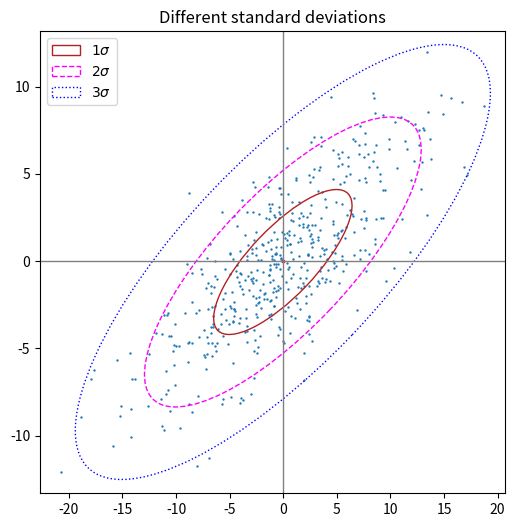

This chart was generated by the following Python code:
#%%
import numpy as np
import matplotlib.pyplot as plt
from matplotlib.patches import Ellipse
import matplotlib.transforms as transforms


def cconfidence_ellipse(mean, cov, ax, n_std=3.0, facecolor='none', **kwargs):
    """
    Create a plot of the covariance confidence ellipse of *x* and *y*.

    Parameters
    ----------
    x, y : array-like, shape (n, )
        Input data.

    ax : matplotlib.axes.Axes
        The axes object to draw the ellipse into.

    n_std : float
        The number of standard deviations to determine the ellipse's radiuses.

    **kwargs
        Forwarded to `~matplotlib.patches.Ellipse`

    Returns
    -------
    matplotlib.patches.Ellipse
    """

    pearson = cov[0, 1]/np.sqrt(cov[0, 0] * cov[1, 1])
    # Using a special case to obtain the eigenvalues of this
    # two-dimensionl dataset.
    ell_radius_x = np.sqrt(1 + pearson)
    ell_radius_y = np.sqrt(1 - pearson)
    ellipse = Ellipse((0, 0), width=ell_radius_x * 2, height=ell_radius_y * 2,
                      facecolor=facecolor, **kwargs)

    # Calculating the stdandard deviation of x from
    # the squareroot of the variance and multiplying
    # with the given number of standard deviations.
    scale_x = 5.0 * np.sqrt(cov[0, 0]) * n_std

    # calculating the stdandard deviation of y ...
    scale_y = 5.0 * np.sqrt(cov[1, 1]) * n_std

    mean_x, mean_y = mean

    transf = transforms.Affine2D() \
        .rotate_deg(45) \
        .scale(scale_x, scale_y) \
        .translate(mean_x, mean_y)

    ellipse.set_transform(transf + ax.transData)
    return ax.add_patch(ellipse)



def confidence_ellipse(x, y, ax, n_std=3.0, facecolor='none', **kwargs):
    """
    Create a plot of the covariance confidence ellipse of *x* and *y*.

    Parameters
    ----------
    x, y : array-like, shape (n, )
        Input data.

    ax : matplotlib.axes.Axes
        The axes object to draw the ellipse into.

    n_std : float
        The number of standard deviations to determine the ellipse's radiuses.

    **kwargs
        Forwarded to `~matplotlib.patches.Ellipse`

    Returns
    -------
    matplotlib.patches.Ellipse
    """
    if x.size != y.size:
        raise ValueError("x and y must be the same size")

    cov = np.cov(x, y)
    pearson = cov[0, 1]/np.sqrt(cov[0, 0] * cov[1, 1])
    # Using a special case to obtain the eigenvalues of this
    # two-dimensionl dataset.
    ell_radius_x = np.sqrt(1 + pearson)
    ell_radius_y = np.sqrt(1 - pearson)
    ellipse = Ellipse((0, 0), width=ell_radius_x * 2, height=ell_radius_y * 2,
                      facecolor=facecolor, **kwargs)

    # Calculating the stdandard deviation of x from
    # the squareroot of the variance and multiplying
    # with the given number of standard deviations.
    scale_x = np.sqrt(cov[0, 0]) * n_std
    mean_x = np.mean(x)

    # calculating the stdandard deviation of y ...
    scale_y = np.sqrt(cov[1, 1]) * n_std
    mean_y = np.mean(y)

    transf = transforms.Affine2D() \
        .rotate_deg(45) \
        .scale(scale_x, scale_y) \
        .translate(mean_x, mean_y)

    ellipse.set_transform(transf + ax.transData)
    return ax.add_patch(ellipse)

def get_correlated_dataset(n, dependency, mu, scale):
    latent = np.random.randn(n, 2)
    dependent = latent.dot(dependency)
    scaled = dependent * scale
    scaled_with_offset = scaled + mu
    # return x and y of the new, correlated dataset
    return scaled_with_offset[:, 0], scaled_with_offset[:, 1]


if __name__ == "__main__":
    fig, ax_nstd = plt.subplots(figsize=(6, 6))

    dependency_nstd = [[0.8, 0.75],
                    [-0.2, 0.35]]
    mu = 0, 0
    scale = 8, 5

    ax_nstd.axvline(c='grey', lw=1)
    ax_nstd.axhline(c='grey', lw=1)

    x, y = get_correlated_dataset(500, dependency_nstd, mu, scale)
    ax_nstd.scatter(x, y, s=0.5)

    confidence_ellipse(x, y, ax_nstd, n_std=1,
                    label=r'$1\sigma$', edgecolor='firebrick')
    confidence_ellipse(x, y, ax_nstd, n_std=2,
                    label=r'$2\sigma$', edgecolor='fuchsia', linestyle='--')
    confidence_ellipse(x, y, ax_nstd, n_std=3,
                    label=r'$3\sigma$', edgecolor='blue', linestyle=':')

    ax_nstd.scatter(mu[0], mu[1], c='red', s=3)
    ax_nstd.set_title('Different standard deviations')
    ax_nstd.legend()
    plt.show()
# %%
